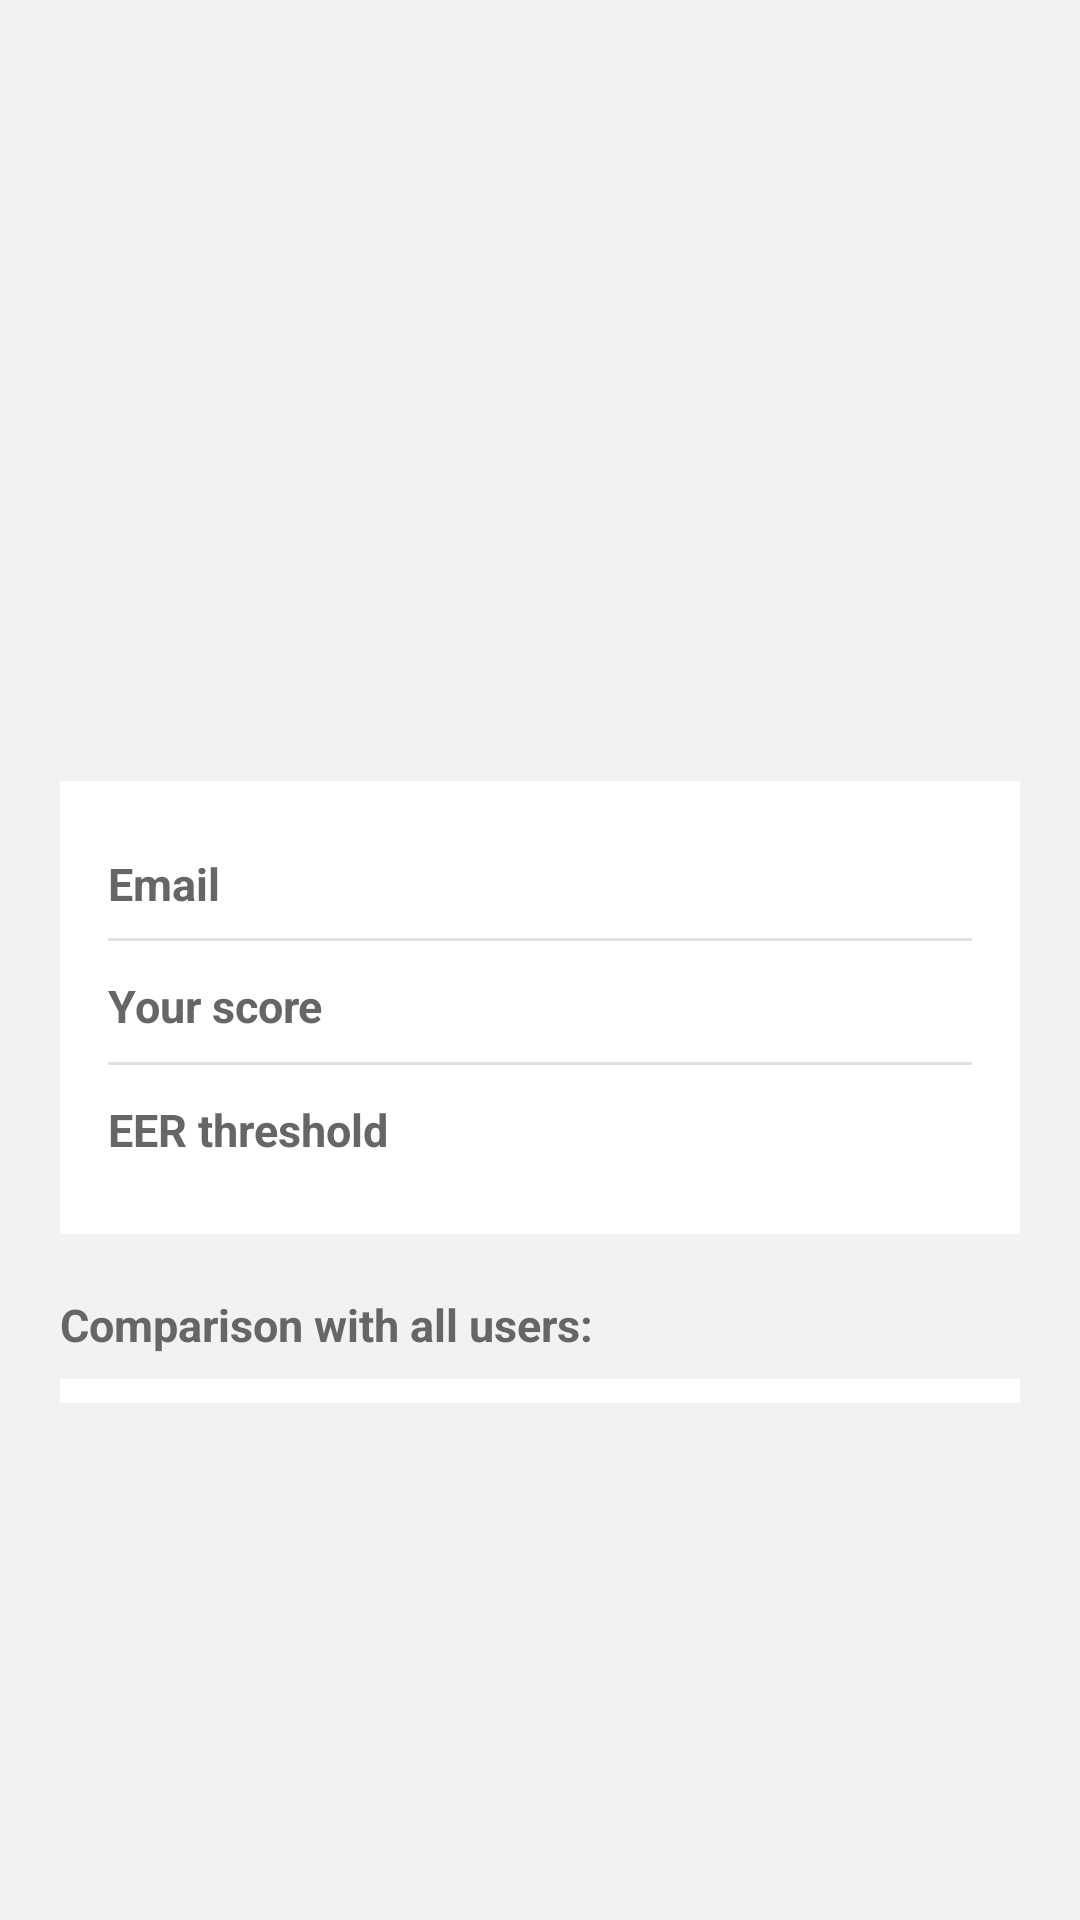

Write the Android layout XML for this screen, with the resource values it uses.
<!-- AndroidManifest.xml: application theme Theme.Behavica -->
<!-- res/layout/activity_auth_result.xml -->
<?xml version="1.0" encoding="utf-8"?>
<ScrollView xmlns:android="http://schemas.android.com/apk/res/android"
    android:id="@+id/auth_result_root"
    android:layout_width="match_parent"
    android:layout_height="match_parent"
    android:background="@color/surfaceColor"
    android:fillViewport="true">

    <LinearLayout
        android:layout_width="match_parent"
        android:layout_height="wrap_content"
        android:orientation="vertical"
        android:padding="20dp">

        
        <LinearLayout
            android:id="@+id/status_card"
            android:layout_width="match_parent"
            android:layout_height="wrap_content"
            android:orientation="vertical"
            android:gravity="center"
            android:paddingTop="40dp"
            android:paddingBottom="40dp"
            android:layout_marginBottom="20dp">

            
            <TextView
                android:id="@+id/status_icon"
                android:layout_width="wrap_content"
                android:layout_height="wrap_content"
                android:textSize="72sp"
                android:textColor="@color/buttonText" />

            
            <TextView
                android:id="@+id/status_text"
                android:layout_width="wrap_content"
                android:layout_height="wrap_content"
                android:textSize="24sp"
                android:textStyle="bold"
                android:textColor="@color/buttonText"
                android:layout_marginTop="12dp" />

        </LinearLayout>

        
        <LinearLayout
            android:layout_width="match_parent"
            android:layout_height="wrap_content"
            android:orientation="vertical"
            android:background="@color/backgroundColor"
            android:padding="16dp"
            android:layout_marginBottom="20dp">

            
            <LinearLayout
                android:layout_width="match_parent"
                android:layout_height="wrap_content"
                android:orientation="horizontal"
                android:paddingTop="8dp"
                android:paddingBottom="8dp">

                <TextView
                    android:layout_width="0dp"
                    android:layout_height="wrap_content"
                    android:layout_weight="1"
                    android:text="@string/auth_result_email_label"
                    android:textStyle="bold"
                    android:textColor="@color/textColorSecondary"
                    android:textSize="15sp" />

                <TextView
                    android:id="@+id/email_value"
                    android:layout_width="0dp"
                    android:layout_height="wrap_content"
                    android:layout_weight="2"
                    android:gravity="end"
                    android:textColor="@color/textColorPrimary"
                    android:textSize="15sp" />
            </LinearLayout>

            <View
                android:layout_width="match_parent"
                android:layout_height="1dp"
                android:background="@color/borderColor" />

            
            <LinearLayout
                android:layout_width="match_parent"
                android:layout_height="wrap_content"
                android:orientation="horizontal"
                android:paddingTop="8dp"
                android:paddingBottom="8dp">

                <TextView
                    android:layout_width="0dp"
                    android:layout_height="wrap_content"
                    android:layout_weight="1"
                    android:text="@string/auth_result_score_label"
                    android:textStyle="bold"
                    android:textColor="@color/textColorSecondary"
                    android:textSize="15sp" />

                <TextView
                    android:id="@+id/score_value"
                    android:layout_width="0dp"
                    android:layout_height="wrap_content"
                    android:layout_weight="2"
                    android:gravity="end"
                    android:textSize="18sp"
                    android:textStyle="bold"
                    android:textColor="@color/textColorPrimary" />
            </LinearLayout>

            <View
                android:layout_width="match_parent"
                android:layout_height="1dp"
                android:background="@color/borderColor" />

            
            <LinearLayout
                android:layout_width="match_parent"
                android:layout_height="wrap_content"
                android:orientation="horizontal"
                android:paddingTop="8dp"
                android:paddingBottom="8dp">

                <TextView
                    android:layout_width="0dp"
                    android:layout_height="wrap_content"
                    android:layout_weight="1"
                    android:text="@string/auth_result_eer_label"
                    android:textStyle="bold"
                    android:textColor="@color/textColorSecondary"
                    android:textSize="15sp" />

                <TextView
                    android:id="@+id/eer_value"
                    android:layout_width="0dp"
                    android:layout_height="wrap_content"
                    android:layout_weight="2"
                    android:gravity="end"
                    android:textSize="18sp"
                    android:textStyle="bold"
                    android:textColor="@color/textColorPrimary" />
            </LinearLayout>

        </LinearLayout>

        
        <TextView
            android:layout_width="match_parent"
            android:layout_height="wrap_content"
            android:text="@string/auth_result_all_scores_label"
            android:textSize="15sp"
            android:textStyle="bold"
            android:textColor="@color/textColorSecondary"
            android:layout_marginBottom="8dp" />

        
        <LinearLayout
            android:id="@+id/scores_container"
            android:layout_width="match_parent"
            android:layout_height="wrap_content"
            android:orientation="vertical"
            android:background="@color/backgroundColor"
            android:padding="4dp" />

    </LinearLayout>
</ScrollView>
<!-- resources referenced by this layout -->
<resources>
  <color name="backgroundColor">#FFFFFF</color>
  <color name="borderColor">#E0E0E0</color>
  <color name="buttonText">#FFFFFF</color>
  <color name="surfaceColor">#F2F2F2</color>
  <color name="textColorPrimary">#212121</color>
  <color name="textColorSecondary">#666666</color>
  <string name="auth_result_all_scores_label">Comparison with all users:</string>
  <string name="auth_result_eer_label">EER threshold</string>
  <string name="auth_result_email_label">Email</string>
  <string name="auth_result_score_label">Your score</string>
  <style name="Theme.Behavica" parent="Base.Theme.Behavica" />
  <style name="Base.Theme.Behavica" parent="Theme.Material3.DayNight.NoActionBar">
          <item name="colorPrimary">@color/colorPrimary</item>
  
          <item name="android:colorBackground">@color/backgroundColor</item>
  
          <item name="colorOnBackground">@color/textColorPrimary</item>
      </style>
  <color name="colorPrimary">#1976D2</color>
</resources>
